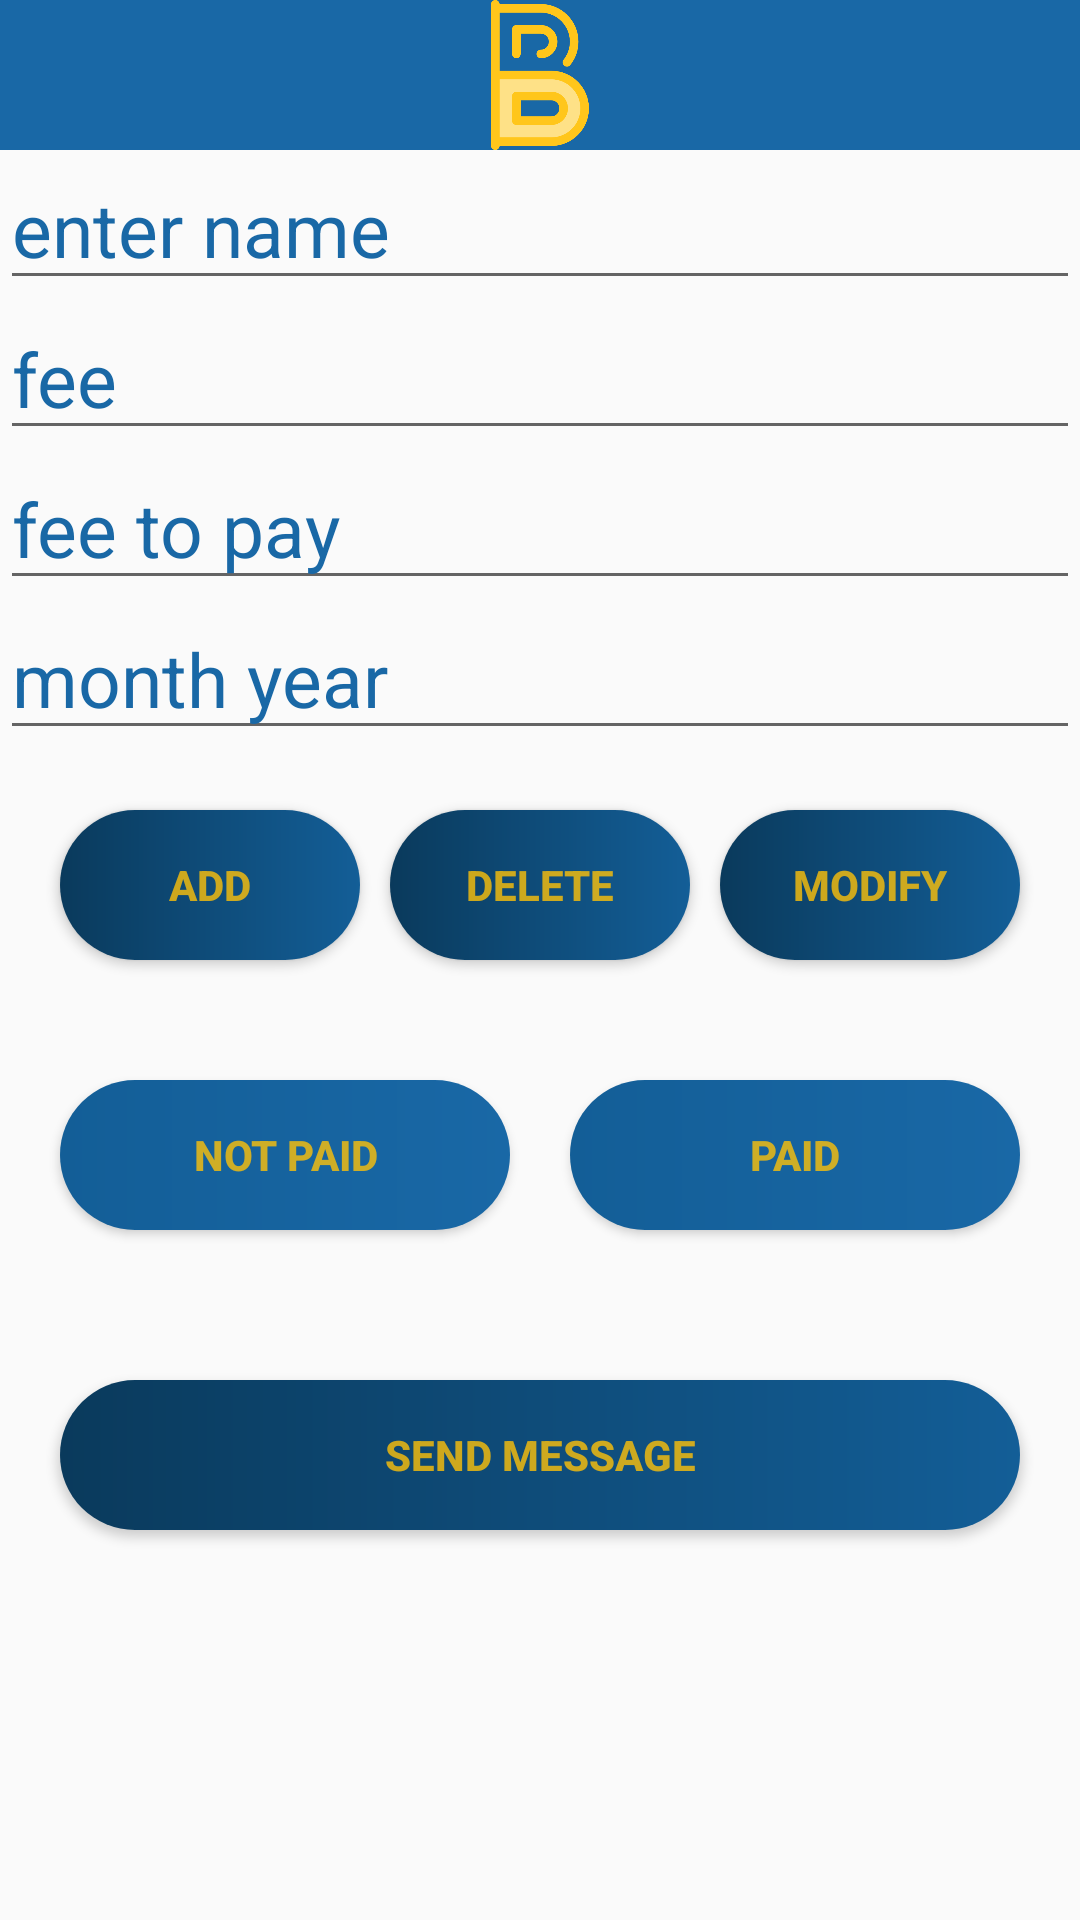

This screen was rendered from an Android layout file. Write that file and the resources it references.
<!-- AndroidManifest.xml: application theme AppTheme -->
<!-- res/layout/fee_add.xml -->
<?xml version="1.0" encoding="utf-8"?>
<LinearLayout xmlns:android="http://schemas.android.com/apk/res/android"
    xmlns:app="http://schemas.android.com/apk/res-auto"
    xmlns:tools="http://schemas.android.com/tools"
    android:layout_width="match_parent"
    android:orientation="vertical"
    android:layout_height="match_parent"
    tools:context=".fee_add.fee_12class">

    <ImageView
        android:layout_width="match_parent"
        android:layout_height="50dp"
        android:src="@drawable/letterb"
        android:background="@color/colorPrimaryDark"
        />

    <EditText
        android:id="@+id/username"
        android:layout_width="match_parent"
        android:layout_height="50sp"
        android:hint="enter name"
        android:inputType="text"
        android:textColorHint="@color/colorPrimaryDark"
        android:textSize="25sp" />


    <EditText
        android:id="@+id/fee"
        android:layout_width="match_parent"
        android:layout_height="50sp"
        android:hint="fee"
        android:inputType="number"
        android:textColorHint="@color/colorPrimaryDark"
        android:textSize="25sp" />

    <EditText
        android:id="@+id/fee2"
        android:layout_width="match_parent"
        android:layout_height="50sp"
        android:hint="fee to pay"
        android:inputType="number"
        android:textColorHint="@color/colorPrimaryDark"
        android:textSize="25sp" />


       
       
       
        
        
        
        
        
        
        

        
    <EditText
        android:layout_width="match_parent"
        android:id="@+id/newdate"
        android:layout_height="50sp"
        android:textColorHint="@color/colorPrimaryDark"
        android:hint="month year"
        android:textSize="25sp"
        />
    <RelativeLayout
        android:layout_width="match_parent"
        android:layout_height="wrap_content">
    <Button
        android:id="@+id/Add"
        android:layout_width="100dp"
        android:layout_height="50sp"
        android:layout_alignParentLeft="true"
        android:layout_margin="20dp"
        android:background="@drawable/custom_button"
        android:text="Add"
        android:textColor="@color/colorAccent"
        android:textStyle="bold" />

        <Button
            android:id="@+id/Del"
            android:layout_width="100dp"
            android:layout_height="50dp"
            android:layout_centerInParent="true"
            android:layout_alignParentTop="true"
            android:layout_margin="20dp"
            android:background="@drawable/custom_button"
            android:text="Delete"
            android:textColor="@color/colorAccent"
            android:textStyle="bold" />

    <Button
        android:id="@+id/Mod"
        android:layout_width="100dp"
        android:layout_height="50sp"
        android:layout_alignParentRight="true"
        android:layout_margin="20dp"
        android:layout_marginRight="30dp"
        android:background="@drawable/custom_button"
        android:text="Modify"
        android:textColor="@color/colorAccent"
        android:textStyle="bold" />

    </RelativeLayout>

    <RelativeLayout
        android:layout_width="match_parent"
        android:layout_height="100dp">

        <Button
            android:id="@+id/Paid"
            android:layout_width="150dp"
            android:layout_height="50sp"
            android:layout_margin="20dp"
            android:layout_alignParentRight="true"
            android:background="@drawable/custom_background"
            android:text="Paid"
            android:textColor="@color/colorAccent"
            android:textStyle="bold" />

        <Button
            android:id="@+id/Npaid"
            android:layout_width="150dp"
            android:layout_height="50sp"
           android:layout_margin="20dp"
            android:layout_alignParentLeft="true"
            android:background="@drawable/custom_background"
            android:text="Not Paid"
            android:textColor="@color/colorAccent"
            android:textStyle="bold" />
    </RelativeLayout>
    <Button
        android:layout_width="match_parent"
        android:layout_height="50sp"
        android:layout_margin="20dp"
        android:background="@drawable/custom_button"
        android:text="Send Message"
        android:textColor="@color/colorAccent"
        android:textStyle="bold" />


</LinearLayout>
<!-- resources referenced by this layout -->
<resources>
  <color name="colorAccent">#CBFFC107</color>
  <color name="colorPrimaryDark">#1968A6</color>
  <!-- drawable custom_background (drawable) -->
  <?xml version="1.0" encoding="utf-8"?>
  <shape xmlns:android="http://schemas.android.com/apk/res/android">
      <gradient android:startColor="@color/colour2"
          android:endColor="@color/colorPrimary"
  
      android:type="linear"/>
      <corners android:radius="50dp"/>
  </shape>
  <!-- drawable custom_button (drawable) -->
  <?xml version="1.0" encoding="utf-8"?>
  <shape xmlns:android="http://schemas.android.com/apk/res/android"
      android:shape="rectangle">
      <gradient android:startColor="@color/colourmore"
          android:endColor="@color/colour2"
          android:type="linear"/>
      <corners android:radius="40dp"/>
  
  </shape>
  <!-- drawable letterb: png bitmap (drawable, 11783 bytes) -->
  <style name="AppTheme" parent="Theme.AppCompat.Light.NoActionBar">
          
          <item name="colorPrimary">@color/colorPrimary</item>
          <item name="colorPrimaryDark">@color/colorPrimaryDark</item>
          <item name="colorAccent">@color/colorAccent</item>
      </style>
  <color name="colour2">#135E97</color>
  <color name="colorPrimary">#1968A6</color>
  <color name="colourmore">#FF0A3A5C</color>
</resources>
